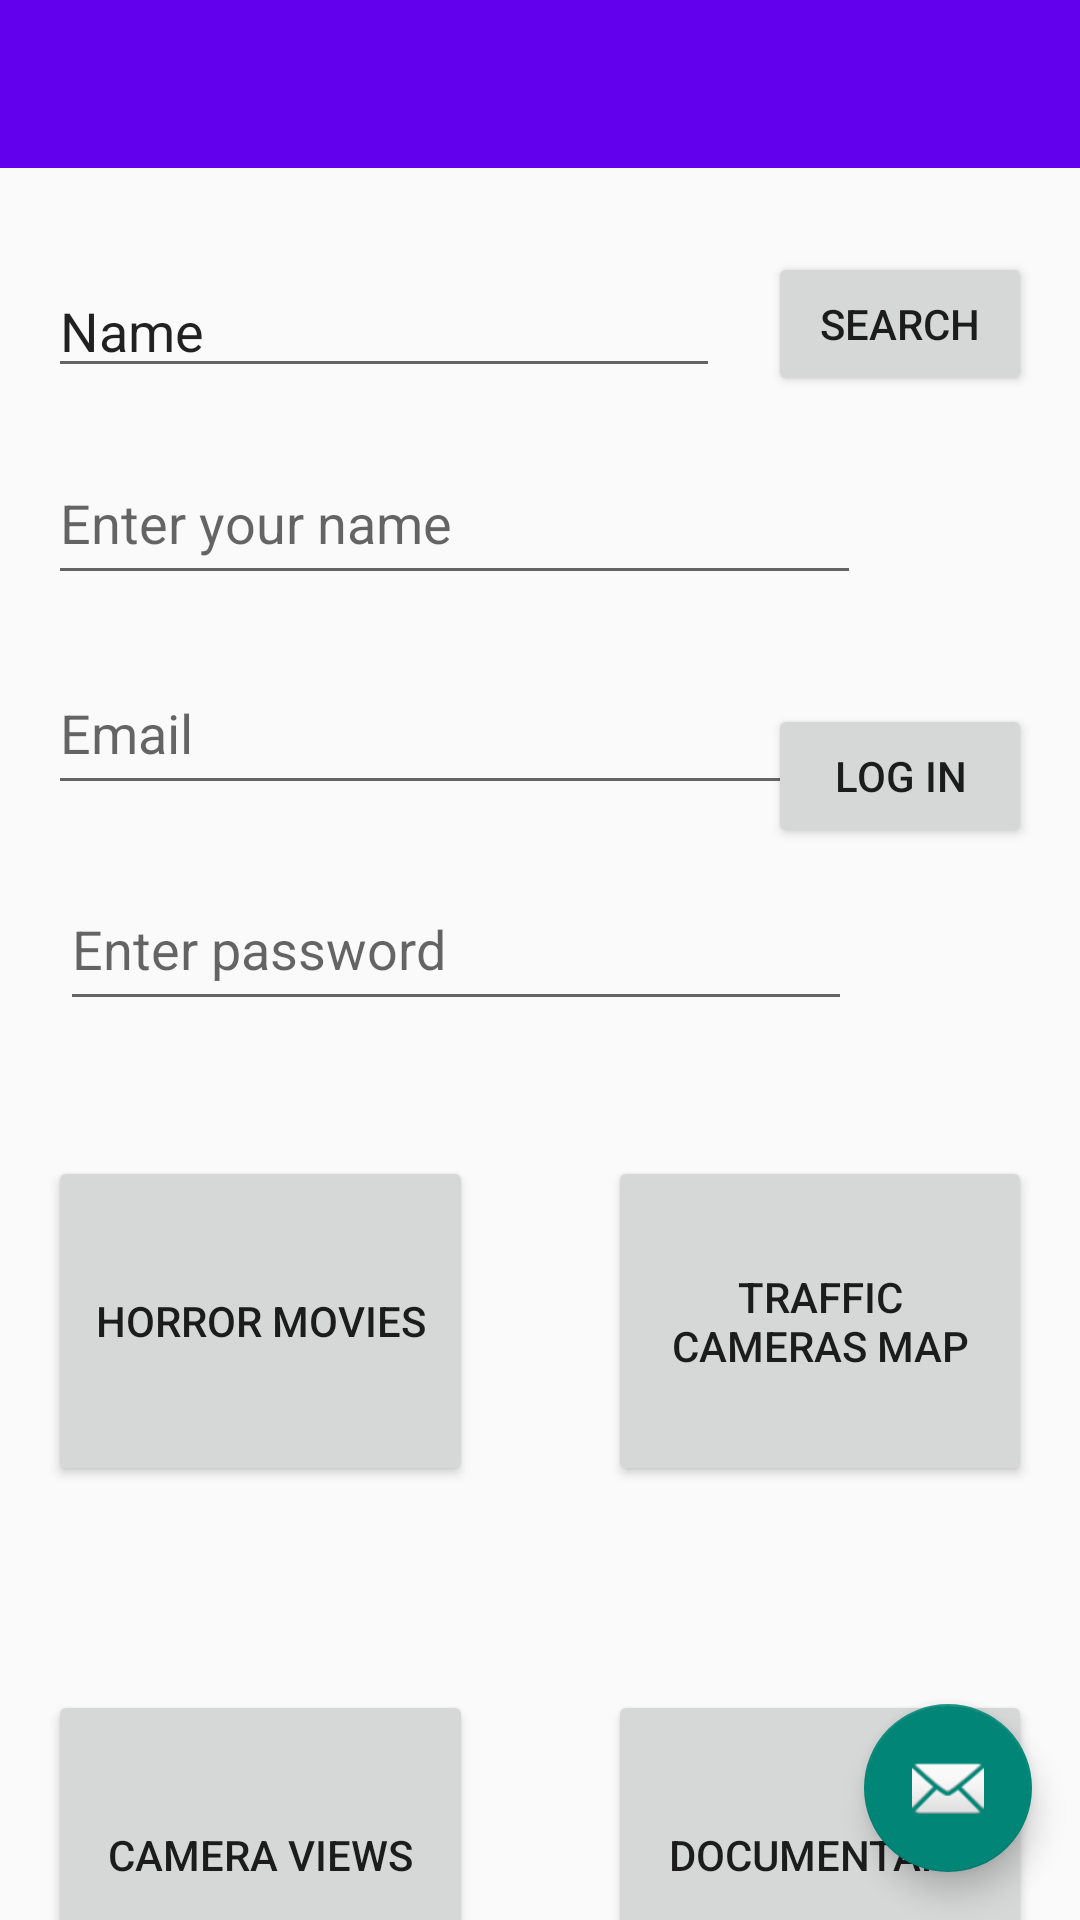

Android layout source for this screen:
<!-- AndroidManifest.xml: application theme Theme.AppCompat.Light.NoActionBar -->
<!-- res/layout/activity_main.xml -->
<?xml version="1.0" encoding="utf-8"?>
<androidx.coordinatorlayout.widget.CoordinatorLayout xmlns:android="http://schemas.android.com/apk/res/android"
    xmlns:app="http://schemas.android.com/apk/res-auto"
    xmlns:tools="http://schemas.android.com/tools"
    android:layout_width="match_parent"
    android:layout_height="match_parent"
    tools:context=".MainActivity">

    <include
        layout = "@layout/app_bar"
        android:id="@+id/app_bar">

    </include>

    <include layout="@layout/content_main" />

    <com.google.android.material.floatingactionbutton.FloatingActionButton
        android:id="@+id/fab"
        android:layout_width="wrap_content"
        android:layout_height="wrap_content"
        android:layout_gravity="bottom|end"
        android:layout_margin="@dimen/fab_margin"
        app:srcCompat="@android:drawable/ic_dialog_email" />

</androidx.coordinatorlayout.widget.CoordinatorLayout>
<!-- res/layout/app_bar.xml (included above) -->
<?xml version="1.0" encoding="utf-8"?>
<androidx.appcompat.widget.Toolbar xmlns:android="http://schemas.android.com/apk/res/android"
    android:layout_width="match_parent"
    android:layout_height="wrap_content"
    xmlns:app="http://schemas.android.com/apk/res-auto"
    app:theme="@style/CustomToolBarStyle"
    app:popupTheme="@style/CustomPopUpStyle">

</androidx.appcompat.widget.Toolbar>
<!-- res/layout/content_main.xml (included above) -->
<?xml version="1.0" encoding="utf-8"?>
<androidx.constraintlayout.widget.ConstraintLayout xmlns:android="http://schemas.android.com/apk/res/android"
    xmlns:app="http://schemas.android.com/apk/res-auto"
    xmlns:tools="http://schemas.android.com/tools"
    android:layout_width="match_parent"
    android:layout_height="match_parent"
    app:layout_behavior="@string/appbar_scrolling_view_behavior"
    tools:context=".MainActivity"
    app:passwordToggleEnabled="true"
    tools:showIn="@layout/activity_main">

    <EditText
        android:id="@+id/editText"
        android:layout_width="0dp"
        android:layout_height="wrap_content"
        android:layout_marginStart="16dp"
        android:layout_marginLeft="16dp"
        android:layout_marginTop="88dp"
        android:layout_marginEnd="16dp"
        android:layout_marginRight="16dp"
        android:ems="10"
        android:hint="@string/edit_message"
        android:inputType="textPersonName"
        android:text="Name"
        app:layout_constraintEnd_toStartOf="@+id/button"
        app:layout_constraintHorizontal_bias="0.0"
        app:layout_constraintStart_toStartOf="parent"
        app:layout_constraintTop_toTopOf="parent" />

    <Button
        android:id="@+id/button"
        android:layout_width="0dp"
        android:layout_height="wrap_content"
        android:layout_marginTop="84dp"
        android:layout_marginEnd="16dp"
        android:layout_marginRight="16dp"
        android:text="@string/search_button"
        app:layout_constraintEnd_toEndOf="parent"
        app:layout_constraintTop_toTopOf="parent" />

    <Button
        android:id="@+id/button2"
        android:layout_width="0dp"
        android:layout_height="@dimen/button_height"
        android:layout_marginStart="16dp"
        android:layout_marginTop="256dp"
        android:text="@string/button_comedy"

        app:layout_constraintEnd_toStartOf="@+id/button3"
        app:layout_constraintStart_toStartOf="parent"
        app:layout_constraintTop_toBottomOf="@+id/editText" />

    <Button
        android:id="@+id/button3"
        android:layout_width="0dp"
        android:layout_height="@dimen/button_height"
        android:layout_marginStart="45dp"
        android:layout_marginTop="256dp"
        android:layout_marginEnd="16dp"
        android:text="Traffic Cameras Map"
        app:layout_constraintEnd_toEndOf="parent"
        app:layout_constraintStart_toEndOf="@+id/button2"
        app:layout_constraintTop_toBottomOf="@+id/editText" />

    <Button
        android:id="@+id/button4"
        android:layout_width="0dp"
        android:layout_height="@dimen/button_height"
        android:layout_marginStart="16dp"
        android:layout_marginTop="68dp"
        android:text="Camera Views"
        app:layout_constraintEnd_toStartOf="@+id/button5"
        app:layout_constraintStart_toStartOf="parent"
        app:layout_constraintTop_toBottomOf="@+id/button2" />

    <Button
        android:id="@+id/button5"
        android:layout_width="0dp"
        android:layout_height="@dimen/button_height"
        android:layout_marginStart="45dp"
        android:layout_marginLeft="45dp"
        android:layout_marginTop="68dp"
        android:layout_marginEnd="16dp"
        android:layout_marginRight="16dp"
        android:text="@string/button_documentary"
        app:layout_constraintEnd_toEndOf="parent"
        app:layout_constraintStart_toEndOf="@+id/button4"
        app:layout_constraintTop_toBottomOf="@+id/button3" />

    <EditText
        android:id="@+id/name"
        android:layout_width="271dp"
        android:layout_height="51dp"
        android:layout_marginStart="16dp"
        android:layout_marginTop="18dp"
        android:layout_marginBottom="8dp"
        android:hint="Enter your name"
        app:layout_constraintBottom_toTopOf="@+id/button2"
        app:layout_constraintStart_toStartOf="parent"
        app:layout_constraintTop_toBottomOf="@+id/editText"
        app:layout_constraintVertical_bias="0.0" />


    <EditText
        android:id="@+id/email"
        android:layout_width="267dp"
        android:layout_height="51dp"
        android:layout_marginStart="16dp"
        android:layout_marginTop="8dp"
        android:layout_marginBottom="8dp"
        android:hint="Email"
        app:layout_constraintBottom_toTopOf="@+id/button2"
        app:layout_constraintStart_toStartOf="parent"
        app:layout_constraintTop_toBottomOf="@+id/editText"
        app:layout_constraintVertical_bias="0.423" />

    <EditText
        android:id="@+id/password"
        android:layout_width="264dp"
        android:layout_height="51dp"
        android:layout_marginStart="20dp"
        android:layout_marginTop="8dp"
        android:layout_marginBottom="8dp"
        android:hint="Enter password"
        android:inputType="textPassword"
        app:layout_constraintBottom_toTopOf="@+id/button2"
        app:layout_constraintStart_toStartOf="parent"
        app:layout_constraintTop_toBottomOf="@+id/editText"
        app:layout_constraintVertical_bias="0.804" />


    <Button
        android:id="@+id/login"
        android:layout_width="wrap_content"
        android:layout_height="wrap_content"
        android:layout_marginTop="8dp"
        android:layout_marginEnd="16dp"
        android:layout_marginRight="16dp"
        android:layout_marginBottom="8dp"
        android:text="Log in"
        app:layout_constraintBottom_toTopOf="@+id/button3"
        app:layout_constraintEnd_toEndOf="parent"
        app:layout_constraintTop_toBottomOf="@+id/button" />
</androidx.constraintlayout.widget.ConstraintLayout>
<!-- resources referenced by this layout -->
<resources>
  <dimen name="button_height">110dp</dimen>
  <dimen name="fab_margin">16dp</dimen>
  <string name="button_comedy">Horror Movies</string>
  <string name="button_documentary">Documentary</string>
  <string name="edit_message">Please enter the movie name</string>
  <string name="search_button">Search</string>
  <style name="CustomPopUpStyle" parent="Theme.AppCompat.Light.NoActionBar">
          <item name="android:background">@color/colorAccent</item>
          <item name="overlapAnchor">false</item>
          <item name="android:dropDownVerticalOffset">-4dp</item>
  
      </style>
  <style name="CustomToolBarStyle" parent="Theme.AppCompat.Light.NoActionBar">
          <item name="android:background">@color/colorPrimary</item>
          
      </style>
  <!-- not gathered from this repository: default colours our renderer supplied (Android Studio template values) -->
  <color name="colorPrimary">#FF6200EE</color>
  <color name="colorAccent">#FF03DAC5</color>
</resources>
